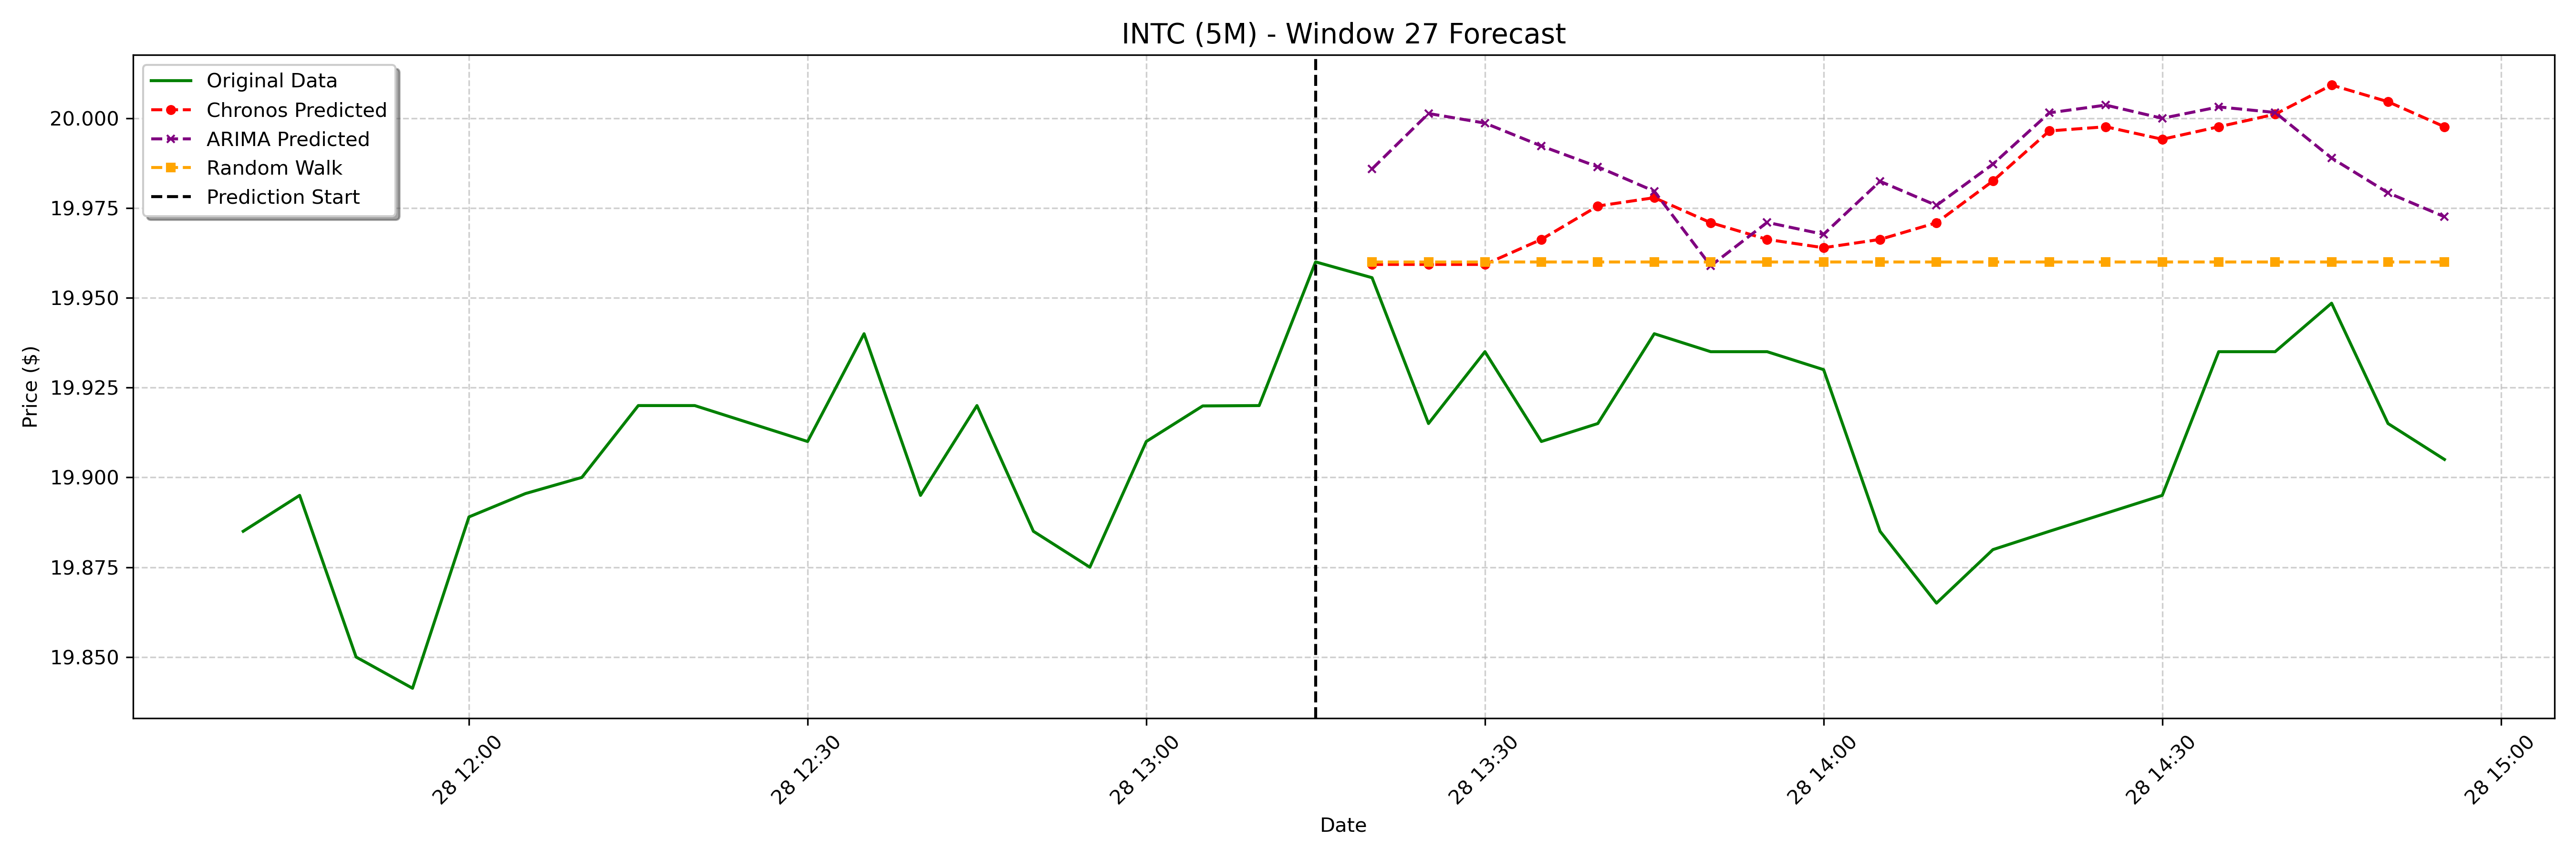

The table this chart was drawn from, first rows:
date, actual, chronos_forecast, arima_forecast, random_walk_forecast
2025-01-28 13:20:00-05:00, 19.96, 19.96, 19.99, 19.96
2025-01-28 13:25:00-05:00, 19.91, 19.96, 20, 19.96
2025-01-28 13:30:00-05:00, 19.93, 19.96, 20, 19.96
2025-01-28 13:35:00-05:00, 19.91, 19.97, 19.99, 19.96
2025-01-28 13:40:00-05:00, 19.91, 19.98, 19.99, 19.96
2025-01-28 13:45:00-05:00, 19.94, 19.98, 19.98, 19.96
2025-01-28 13:50:00-05:00, 19.93, 19.97, 19.96, 19.96
2025-01-28 13:55:00-05:00, 19.93, 19.97, 19.97, 19.96
2025-01-28 14:00:00-05:00, 19.93, 19.96, 19.97, 19.96
2025-01-28 14:05:00-05:00, 19.89, 19.97, 19.98, 19.96
2025-01-28 14:10:00-05:00, 19.86, 19.97, 19.98, 19.96
2025-01-28 14:15:00-05:00, 19.88, 19.98, 19.99, 19.96
2025-01-28 14:20:00-05:00, 19.89, 20, 20, 19.96
2025-01-28 14:25:00-05:00, 19.89, 20, 20, 19.96
2025-01-28 14:30:00-05:00, 19.89, 19.99, 20, 19.96
2025-01-28 14:35:00-05:00, 19.93, 20, 20, 19.96
2025-01-28 14:40:00-05:00, 19.93, 20, 20, 19.96
2025-01-28 14:45:00-05:00, 19.95, 20.01, 19.99, 19.96
2025-01-28 14:50:00-05:00, 19.91, 20, 19.98, 19.96
2025-01-28 14:55:00-05:00, 19.91, 20, 19.97, 19.96
